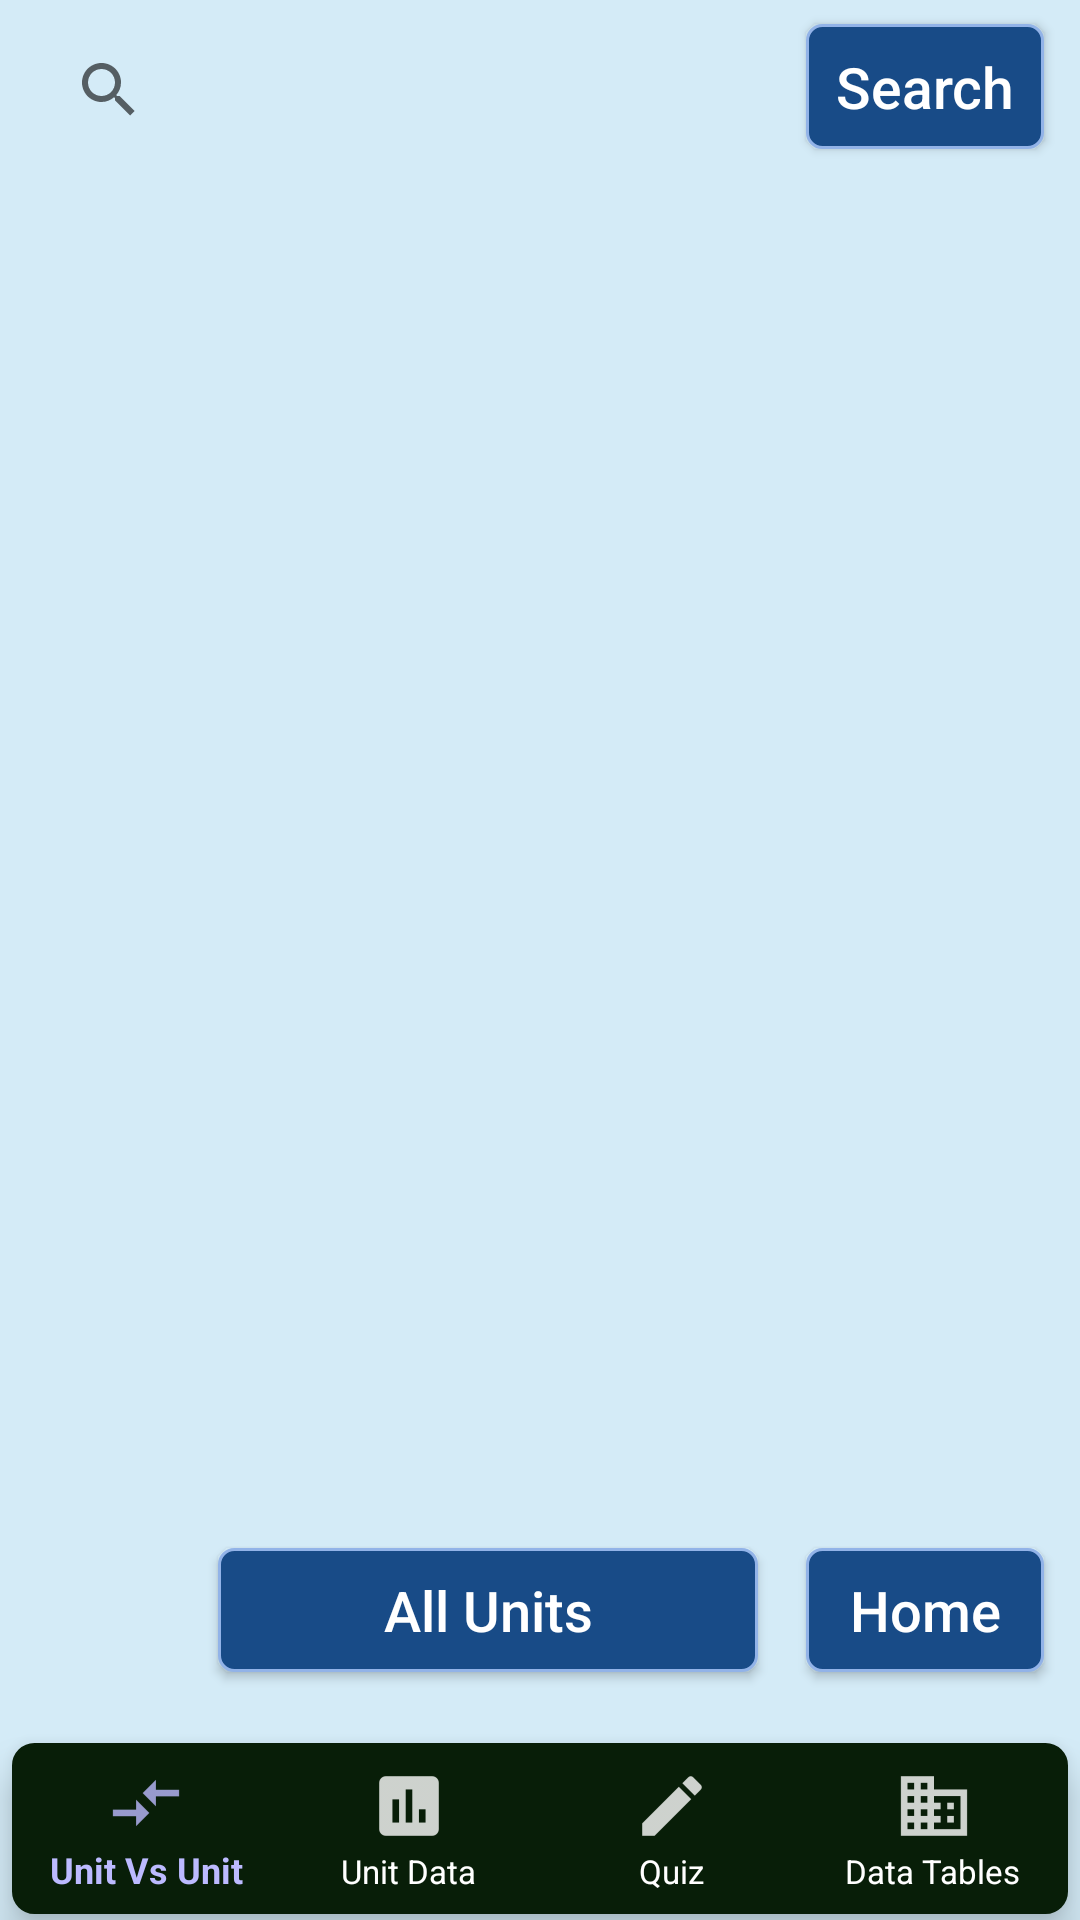

Reconstruct the res/layout file that produces this screen, plus the resources it refers to.
<!-- AndroidManifest.xml: application theme AppTheme -->
<!-- res/layout/unit_information_database.xml -->
<?xml version="1.0" encoding="utf-8"?>
<android.support.constraint.ConstraintLayout xmlns:android="http://schemas.android.com/apk/res/android"
    xmlns:tools="http://schemas.android.com/tools"
    android:layout_width="match_parent"
    android:layout_height="match_parent"
    xmlns:app="http://schemas.android.com/apk/res-auto">

    <include android:id="@+id/activity_main_include"
        android:layout_width="match_parent"
        android:layout_height="match_parent"
        layout="@layout/activity_main"/>

    <android.support.v7.widget.RecyclerView
        android:id="@+id/zergcycle"
        android:scrollbars="horizontal"
        android:scrollbarStyle="insideOverlay"
        android:layout_width="0dp"
        android:layout_height="0dp"
        android:layout_marginStart="4dp"
        android:layout_marginLeft="4dp"
        android:layout_marginTop="10dp"
        android:layout_marginEnd="4dp"
        android:layout_marginRight="4dp"
        android:layout_marginBottom="4dp"
        app:layout_constraintBottom_toBottomOf="parent"
        app:layout_constraintEnd_toEndOf="parent"
        app:layout_constraintHeight_percent=".22"
        app:layout_constraintHorizontal_bias="0.5"
        app:layout_constraintStart_toStartOf="parent"
        app:layout_constraintVertical_bias="0.12"
        app:layout_constraintTop_toTopOf="@+id/activity_main_include"
        app:layout_constraintWidth_percent=".92"/>

    <android.support.v7.widget.RecyclerView
        android:id="@+id/protosscycle"
        android:scrollbars="horizontal"
        android:layout_width="0dp"
        android:layout_height="0dp"
        android:layout_marginStart="4dp"
        android:layout_marginLeft="4dp"
        android:layout_marginTop="10dp"
        android:layout_marginEnd="4dp"
        android:layout_marginRight="4dp"
        android:layout_marginBottom="4dp"
        app:layout_constraintBottom_toBottomOf="parent"
        app:layout_constraintEnd_toEndOf="parent"
        app:layout_constraintHeight_percent=".22"
        app:layout_constraintHorizontal_bias="0.5"
        app:layout_constraintStart_toStartOf="parent"
        app:layout_constraintVertical_bias="0.43"
        app:layout_constraintTop_toTopOf="@+id/activity_main_include"
        app:layout_constraintWidth_percent=".92"/>

    <android.support.v7.widget.RecyclerView
        android:id="@+id/terrancycle"
        android:scrollbars="horizontal"
        android:layout_width="0dp"
        android:layout_height="0dp"
        android:layout_marginStart="4dp"
        android:layout_marginLeft="4dp"
        android:layout_marginTop="10dp"
        android:layout_marginEnd="4dp"
        android:layout_marginRight="4dp"
        android:layout_marginBottom="4dp"
        app:layout_constraintBottom_toBottomOf="parent"
        app:layout_constraintEnd_toEndOf="parent"
        app:layout_constraintHeight_percent=".22"
        app:layout_constraintHorizontal_bias="0.5"
        app:layout_constraintStart_toStartOf="parent"
        app:layout_constraintVertical_bias="0.74"
        app:layout_constraintTop_toTopOf="@+id/activity_main_include"
        app:layout_constraintWidth_percent=".92"/>

    <Button
        android:id="@+id/home"
        android:layout_width="0dp"
        android:layout_height="0dp"
        android:layout_marginTop="6dp"
        android:layout_marginEnd="12dp"
        android:layout_marginRight="12dp"
        android:background="@drawable/button_background"
        android:text="Home"
        android:textAllCaps="false"
        android:textColor="@color/white"
        android:textSize="16sp"
        android:autoSizeTextType="uniform"
        android:autoSizeMinTextSize="10sp"
        android:autoSizeMaxTextSize="20sp"
        android:padding="8dp"
        app:layout_constraintVertical_bias="0.0"
        app:layout_constraintBottom_toBottomOf="parent"
        app:layout_constraintEnd_toEndOf="parent"
        app:layout_constraintHeight_max="80dp"
        app:layout_constraintHeight_percent="0.065"
        app:layout_constraintHorizontal_bias="1.0"
        app:layout_constraintStart_toStartOf="parent"
        app:layout_constraintTop_toBottomOf="@+id/terrancycle"
        app:layout_constraintWidth_max="150dp"
        app:layout_constraintWidth_percent=".22" />

    <android.support.v7.widget.SearchView
        android:id="@+id/searchBar"
        android:layout_width="0dp"
        android:layout_height="0dp"
        android:layout_marginStart="8dp"
        android:layout_marginLeft="8dp"
        android:layout_marginTop="8dp"
        android:layout_marginEnd="8dp"
        android:layout_marginRight="8dp"
        android:layout_marginBottom="8dp"
        app:layout_constraintBottom_toBottomOf="parent"
        app:layout_constraintEnd_toEndOf="parent"
        app:layout_constraintHeight_percent=".05"
        app:layout_constraintHorizontal_bias="0.05"
        app:layout_constraintStart_toStartOf="parent"
        app:layout_constraintVertical_bias="0.01"
        app:layout_constraintTop_toTopOf="@+id/activity_main_include"
        app:layout_constraintWidth_percent=".72"
        app:layout_constraintHeight_min="30dp"/>

    <Button
        android:id="@+id/search"
        android:layout_width="0dp"
        android:layout_height="0dp"
        android:background="@drawable/button_background"
        android:gravity="center"
        android:text="Search"
        android:textAllCaps="false"
        android:textSize="16sp"
        android:layout_marginEnd="12dp"
        android:layout_marginRight="12dp"
        android:layout_marginTop="8dp"
        android:textColor="@color/white"
        android:autoSizeTextType="uniform"
        android:autoSizeMinTextSize="10sp"
        android:autoSizeMaxTextSize="20sp"
        android:padding="8dp"
        app:layout_constraintBottom_toBottomOf="parent"
        app:layout_constraintEnd_toEndOf="parent"
        app:layout_constraintHeight_max="80dp"
        app:layout_constraintHeight_percent="0.065"
        app:layout_constraintHorizontal_bias="1"
        app:layout_constraintStart_toStartOf="parent"
        app:layout_constraintTop_toTopOf="parent"
        app:layout_constraintVertical_bias="0"
        app:layout_constraintWidth_max="150dp"
        app:layout_constraintWidth_percent=".22"
        app:layout_constraintHeight_min="30dp"/>

    <Button
        android:id="@+id/allUnits"
        android:layout_width="0dp"
        android:layout_height="0dp"
        android:layout_marginTop="6dp"
        android:layout_marginEnd="16dp"
        android:layout_marginRight="16dp"
        android:background="@drawable/button_background"
        android:text="All Units"
        android:textAllCaps="false"
        android:textColor="@color/white"
        android:textSize="16sp"
        android:autoSizeTextType="uniform"
        android:autoSizeMinTextSize="10sp"
        android:autoSizeMaxTextSize="20sp"
        android:padding="8dp"
        app:layout_constraintVertical_bias="0.0"
        app:layout_constraintBottom_toBottomOf="parent"
        app:layout_constraintEnd_toStartOf="@+id/home"
        app:layout_constraintHeight_max="80dp"
        app:layout_constraintHeight_percent="0.065"
        app:layout_constrainedHeight="false"
        app:layout_constraintHorizontal_bias="1.0"
        app:layout_constraintStart_toStartOf="parent"
        app:layout_constraintTop_toBottomOf="@+id/terrancycle"
        app:layout_constraintWidth_max="300dp"
        app:layout_constraintWidth_percent=".50" />

</android.support.constraint.ConstraintLayout>
<!-- res/layout/activity_main.xml (included above) -->
<?xml version="1.0" encoding="utf-8"?>
<android.support.constraint.ConstraintLayout xmlns:android="http://schemas.android.com/apk/res/android"
    xmlns:app="http://schemas.android.com/apk/res-auto"
    xmlns:tools="http://schemas.android.com/tools"
    android:layout_width="match_parent"
    android:layout_height="match_parent"
    android:background="@color/lightTealGray"
    tools:context=".MainActivity">

    <android.support.design.widget.BottomNavigationView
        android:id="@+id/navigation"
        android:layout_width="0dp"
        android:layout_height="wrap_content"
        android:layout_marginBottom="2dp"
        android:layout_marginTop="2dp"
        android:layout_marginStart="4dp"
        android:layout_marginLeft="4dp"
        android:layout_marginRight="4dp"
        android:layout_marginEnd="4dp"
        android:background="@drawable/text_view_corners"
        android:backgroundTint="@color/superDarkGreen"
        app:itemIconTint="@color/nav_selector"
        app:itemTextColor="@color/nav_selector"
        app:labelVisibilityMode="labeled"
        app:itemTextAppearanceActive="@style/BottomNavigationViewActive"
        app:itemTextAppearanceInactive="@style/BottomNavigationView"
        app:layout_constraintBottom_toBottomOf="parent"
        app:layout_constraintEnd_toEndOf="parent"
        app:layout_constraintHorizontal_bias="0.0"
        app:layout_constraintLeft_toLeftOf="parent"
        app:layout_constraintRight_toRightOf="parent"
        app:layout_constraintStart_toStartOf="parent"
        app:layout_constraintTop_toTopOf="parent"
        app:layout_constraintHeight_percent="0.078"
        app:layout_constraintVertical_bias="1"
        app:menu="@menu/bottom_navigation" />

</android.support.constraint.ConstraintLayout>
<!-- resources referenced by this layout -->
<resources>
  <color name="lightTealGray">#d4ebf7</color>
  <color name="superDarkGreen">#081e08</color>
  <color name="white">#ffffff</color>
  <!-- drawable button_background (drawable) -->
  <?xml version="1.0" encoding="utf-8"?>
  <selector xmlns:android="http://schemas.android.com/apk/res/android" >
      <item android:state_pressed="true" >
          <shape android:shape="rectangle"  >
              <corners android:radius="3dip" />
              <stroke android:width="1dip" android:color="@color/deepPurple" />
          </shape>
      </item>
      <item android:state_focused="true">
          <shape android:shape="rectangle"  >
              <corners android:radius="3dip" />
              <stroke android:width="1dip" android:color="@color/deepPurple" />
              <solid android:color="@color/superDarkGreen"/>
          </shape>
      </item>
      <item >
          <shape android:shape="rectangle"  >
              <corners android:radius="5dip" />
              <stroke android:width="1dip" android:color="#92b3e8" />
              <solid android:color="@color/lighterPearlyBlue" />
          </shape>
      </item>
  </selector>
  <!-- drawable text_view_corners (drawable) -->
  <?xml version="1.0" encoding="utf-8"?>
  <shape xmlns:android="http://schemas.android.com/apk/res/android" >
      <stroke
          android:width="1dp"
          android:color="@color/black" />
  
      <solid android:color="@color/superDarkGreen" />
  
      <padding
          android:left="1dp"
          android:right="1dp"
          android:top="1dp" />
  
      <corners android:radius="7dp" />
  </shape>
  <style name="BottomNavigationView" parent="@style/TextAppearance.AppCompat.Caption">
          <item name="android:textSize">11sp</item>
      </style>
  <style name="BottomNavigationViewActive" parent="@style/TextAppearance.AppCompat.Caption">
          <item name="android:textSize">12sp</item>
      </style>
  <style name="AppTheme" parent="Theme.AppCompat.Light.NoActionBar">
          
          <item name="colorPrimary">@color/colorPrimary</item>
          <item name="colorPrimaryDark">@color/colorPrimaryDark</item>
          <item name="colorAccent">@color/colorAccent</item>
          <item name="android:windowAnimationStyle">@null</item>
          <item name="android:windowBackground">@drawable/background_splash</item>
          <item name="android:colorBackground">@color/white</item>
          
          <item name="android:windowCloseOnTouchOutside">true</item>
      </style>
  <color name="deepPurple">#240371</color>
  <color name="lighterPearlyBlue">#184b87</color>
  <color name="black">#000000</color>
  <color name="colorPrimary">#3F51B5</color>
  <color name="colorPrimaryDark">#303F9F</color>
  <color name="colorAccent">#FF4081</color>
  <!-- drawable background_splash (drawable) -->
  <?xml version="1.0" encoding="utf-8"?>
  <layer-list xmlns:android="http://schemas.android.com/apk/res/android">
  
      <item
          android:drawable="@color/lightTealGray"/>
  
      <item>
          <bitmap
              android:gravity="center"
              android:src="@drawable/broodloading"/>
      </item>
  
  </layer-list>
  <!-- drawable broodloading: jpeg bitmap (drawable-xxhdpi, 94830 bytes) -->
</resources>
